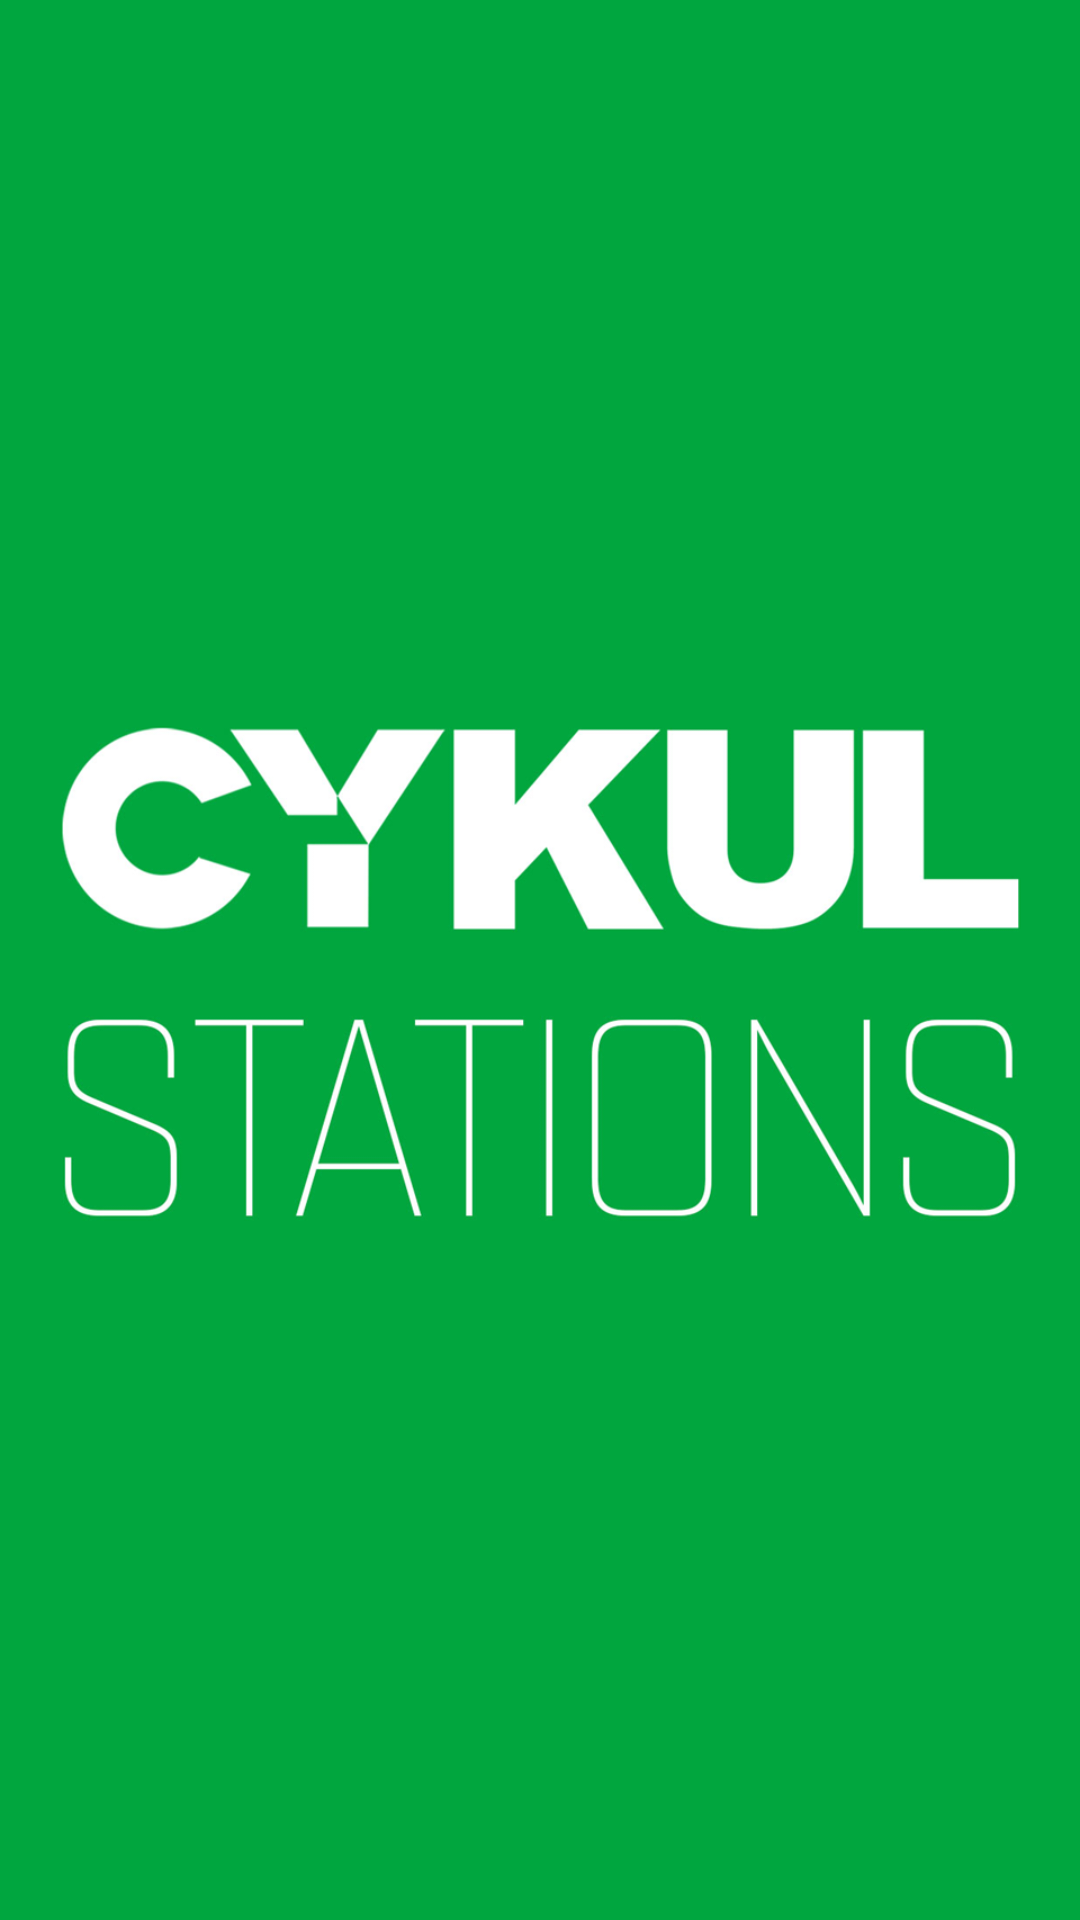

The Android layout XML behind this screen, and the referenced resources:
<!-- AndroidManifest.xml: application theme android:Theme.Holo.Light -->
<!-- res/layout/splash_screen.xml -->
<?xml version="1.0" encoding="utf-8"?>
<RelativeLayout
    android:layout_width="match_parent"
    android:layout_height="match_parent"
    xmlns:tools="http://schemas.android.com/tools"
    android:background="#00a63f"
    tools:context="com.MobiComm.cykulstationdemoApp.SplashScreen"
    xmlns:android="http://schemas.android.com/apk/res/android">

    <ImageView
        android:layout_width="match_parent"
        android:layout_height="match_parent"
        android:id="@+id/imageView"
        android:layout_centerVertical="true"
        android:src="@drawable/screen"
        android:layout_centerHorizontal="true"/>

</RelativeLayout>
<!-- resources referenced by this layout -->
<resources>
  <!-- drawable screen: png bitmap (drawable-hdpi, 40261 bytes) -->
</resources>
